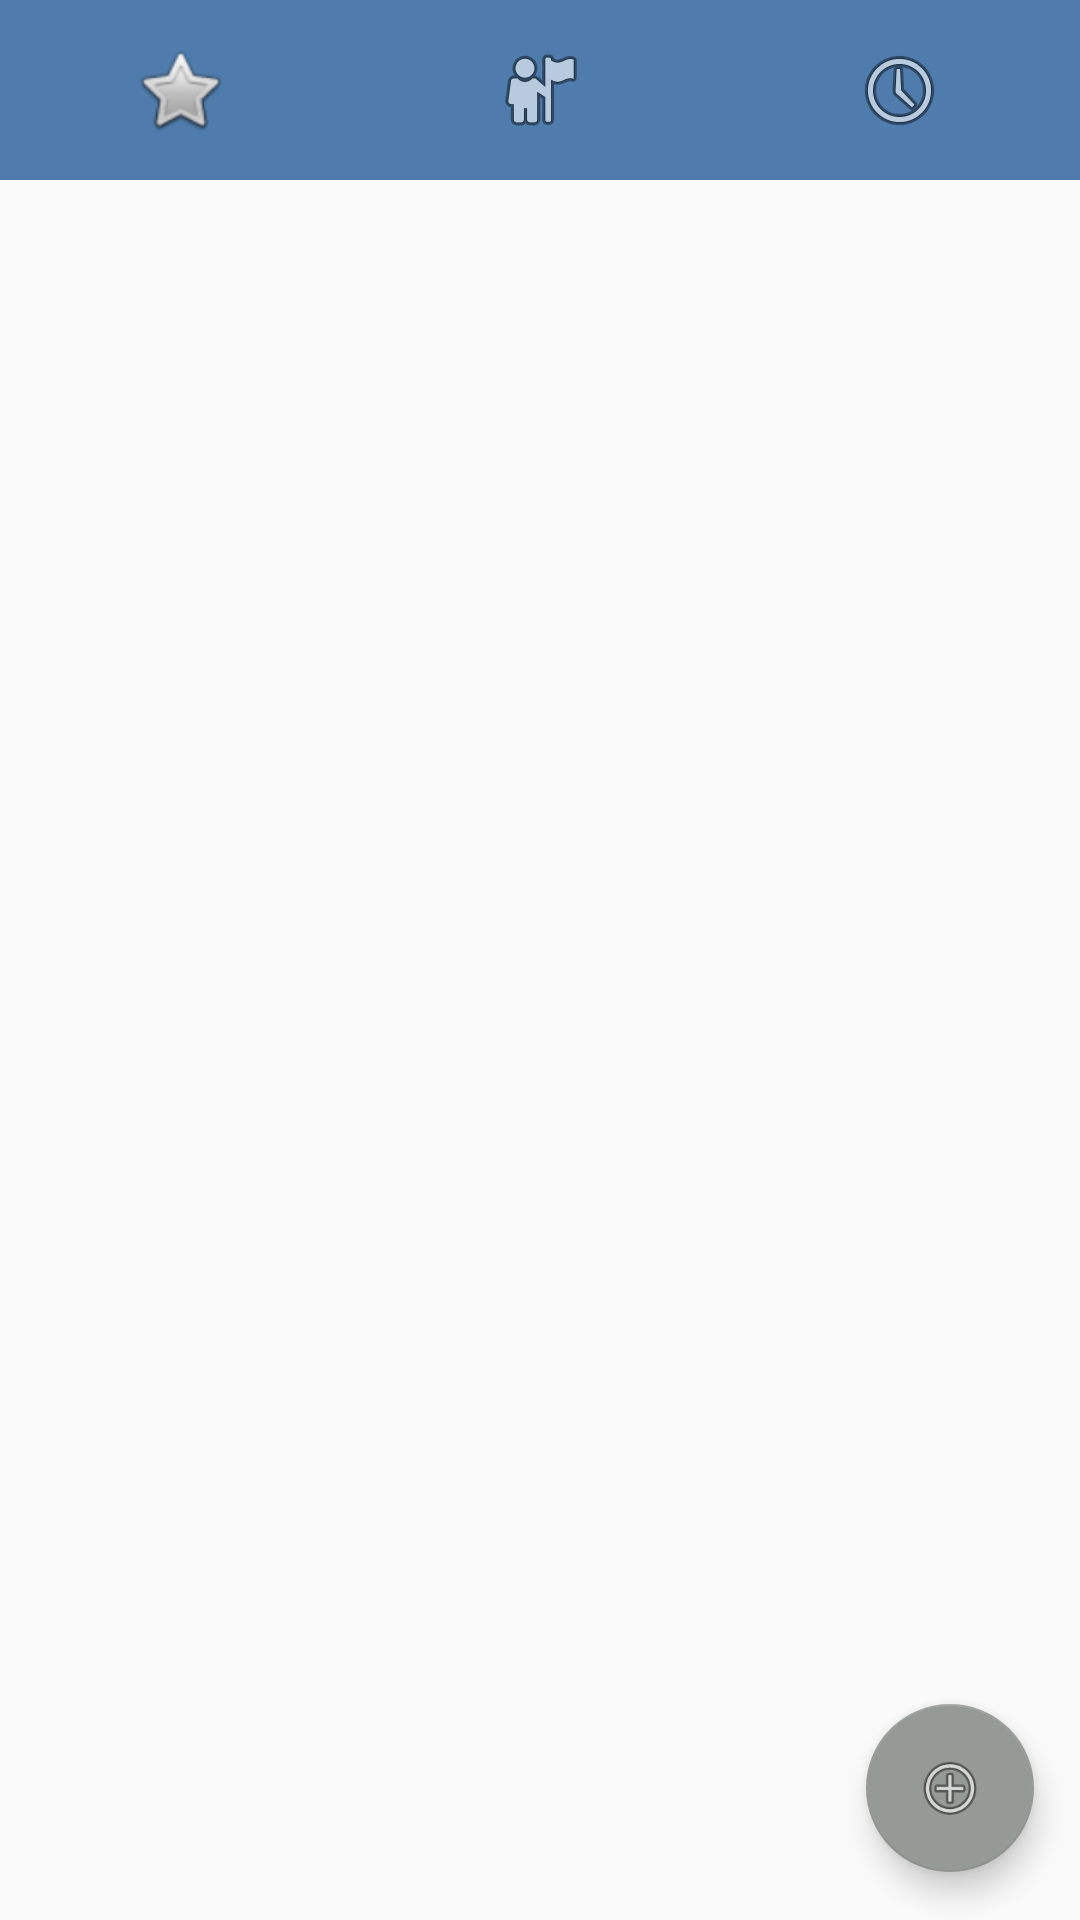

Android layout source for this screen:
<!-- AndroidManifest.xml: application theme AppTheme -->
<!-- res/layout/activity_contact__list.xml -->
<?xml version="1.0" encoding="utf-8"?>
<android.support.constraint.ConstraintLayout xmlns:android="http://schemas.android.com/apk/res/android"
    xmlns:app="http://schemas.android.com/apk/res-auto"
    xmlns:tools="http://schemas.android.com/tools"
    android:layout_width="match_parent"
    android:layout_height="match_parent"
    tools:context=".Contact_List">

    <ListView
        android:id="@+id/Contact_List"
        android:layout_width="0dp"
        android:layout_height="0dp"
        app:layout_constraintBottom_toBottomOf="parent"
        app:layout_constraintEnd_toEndOf="parent"
        app:layout_constraintStart_toStartOf="parent"
        app:layout_constraintTop_toBottomOf="@+id/linearLayout" />




    <LinearLayout
        android:id="@+id/linearLayout"
        android:layout_width="0dp"
        android:layout_height="60dp"
        android:background="@color/colorPrimary"
        android:orientation="horizontal"
        app:layout_constraintEnd_toEndOf="parent"
        app:layout_constraintHorizontal_bias="0.0"
        app:layout_constraintStart_toStartOf="parent"
        app:layout_constraintTop_toTopOf="parent"
        app:layout_constraintVertical_bias="0.104">

        <ImageButton
            android:id="@+id/Favorites"
            android:layout_width="wrap_content"
            android:layout_height="match_parent"
            android:layout_weight="1"
            android:background="@color/colorPrimary"
            app:srcCompat="@android:drawable/btn_star" />

        <ImageButton
            android:id="@+id/All"
            android:layout_width="wrap_content"
            android:layout_height="match_parent"
            android:layout_weight="1"
            android:background="@color/colorPrimary"
            app:srcCompat="@android:drawable/ic_menu_myplaces" />

        <ImageButton
            android:id="@+id/Quick"
            android:layout_width="wrap_content"
            android:layout_height="match_parent"
            android:layout_weight="1"
            android:background="@color/colorPrimary"
            app:srcCompat="@android:drawable/ic_menu_recent_history" />
    </LinearLayout>

    <android.support.design.widget.FloatingActionButton
        android:id="@+id/floatingActionButton"
        android:layout_width="wrap_content"
        android:layout_height="wrap_content"
        android:layout_marginStart="8dp"
        android:layout_marginTop="8dp"
        android:layout_marginEnd="8dp"
        android:layout_marginBottom="16dp"
        android:clickable="true"
        app:layout_constraintBottom_toBottomOf="parent"
        app:layout_constraintEnd_toEndOf="parent"
        app:layout_constraintHorizontal_bias="0.975"
        app:layout_constraintStart_toStartOf="parent"
        app:layout_constraintTop_toBottomOf="@+id/linearLayout"
        app:layout_constraintVertical_bias="1.0"
        app:srcCompat="@android:drawable/ic_menu_add" />

</android.support.constraint.ConstraintLayout>
<!-- resources referenced by this layout -->
<resources>
  <color name="colorPrimary">#4F7CAC</color>
  <style name="AppTheme" parent="Theme.AppCompat.Light.DarkActionBar">
          
          <item name="colorPrimary">@color/colorPrimary</item>
          <item name="colorPrimaryDark">@color/colorPrimaryDark</item>
          <item name="colorAccent">@color/colorAccent</item>
      </style>
  <color name="colorPrimaryDark">#274060</color>
  <color name="colorAccent">#969A97</color>
</resources>
